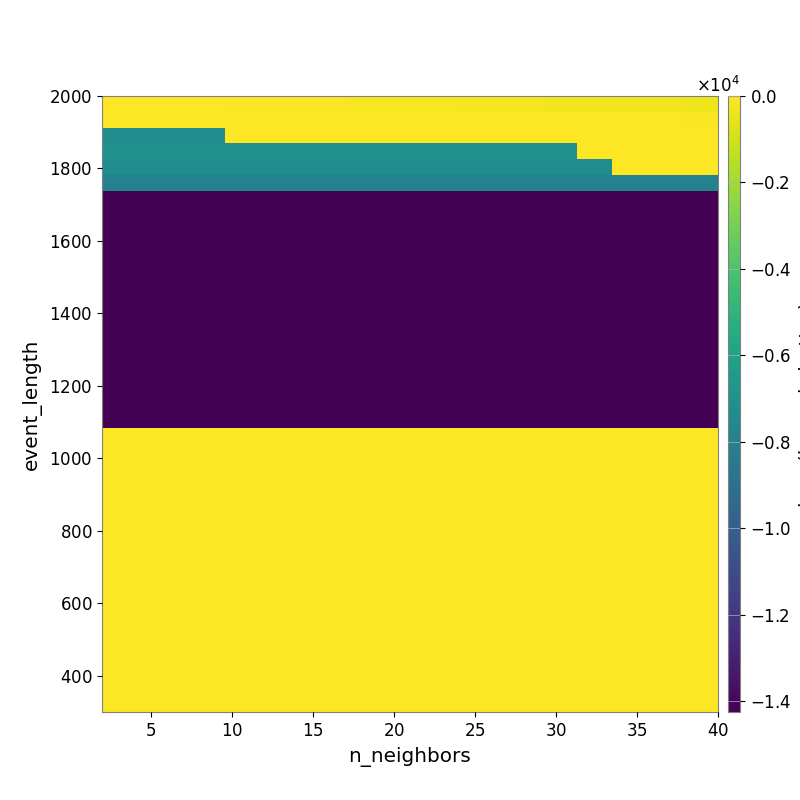

The file beside this chart, header and first rows:
-2.884440167489587381e+01, -3.070171799598250928e+01, -3.287328910900561851e+01, -3.879287238027509233e+01, -4.186311037849300476e+01, -4.756174619995505992e+01, -5.095357997597384525e+01, -5.579596432247845428e+01, -6.459650613799185237e+01, -7.192682963972571031e+01, -7.959776942668567301e+01, -8.895970569946766204e+01, -9.483201036269193196e+01, -1.021346136312475750e+02, -1.118936825748592980e+02, -1.202581302512624148e+02, -1.306134904431913810e+02, -1.391016090211541325e+02, -1.495759979527340136e+02, -1.585431048346589762e+02, -1.690732304500623968e+02, -1.788284145910688210e+02, -1.878151420050762681e+02, -2.012359428530847651e+02
-2.712240161056444876e+01, -2.712240161056444876e+01, -2.656814843232070444e+01, -2.606782463961292251e+01, -2.606782463961292251e+01, -2.606782463961292251e+01, -2.710624247546489940e+01, -2.563324855664615498e+01, -2.601662919951851904e+01, -2.616402183051772923e+01, -2.616402183051772923e+01, -2.696808151748679450e+01, -2.718957697802091644e+01, -2.770560462606060170e+01, -2.801940729217024284e+01, -2.859217333788206261e+01, -2.932466432302031478e+01, -2.896282211144960073e+01, -3.050102525478510884e+01, -3.245467368027323118e+01, -3.289458640783666965e+01, -3.325530059631332591e+01, -3.411939047822389881e+01, -3.401239291461153158e+01
-7.235146869465826057e+03, -7.235146869465826057e+03, -7.235146869465826057e+03, -7.235146869465826057e+03, -7.235146869465826057e+03, -7.235146869465826057e+03, -7.235146869465826057e+03, -5.210191460746706582e+01, -4.006442878442573630e+01, -4.006442878442573630e+01, -4.006442878442573630e+01, -4.006442878442573630e+01, -4.006442878442573630e+01, -4.006442878442573630e+01, -4.006442878442573630e+01, -4.006442878442573630e+01, -4.006442878442573630e+01, -2.559558080689143011e+01, -2.591460966850362979e+01, -2.591460966850362979e+01, -2.430388716881621036e+01, -2.430388716881621036e+01, -2.430388716881621036e+01, -2.430388716881621036e+01
-7.121922036009951626e+03, -7.121922036009951626e+03, -7.121922036009951626e+03, -7.121922036009951626e+03, -7.121922036009951626e+03, -7.121922036009951626e+03, -7.121922036009951626e+03, -7.121922036009951626e+03, -7.121922036009951626e+03, -7.121922036009951626e+03, -7.121922036009951626e+03, -7.121922036009951626e+03, -7.121922036009951626e+03, -7.121922036009951626e+03, -7.121922036009951626e+03, -7.121922036009951626e+03, -7.121922036009951626e+03, -7.121922036009951626e+03, -7.121922036009951626e+03, -7.121922036009951626e+03, -7.121922036009951626e+03, -7.121922036009951626e+03, -7.121922036009951626e+03, -7.121922036009951626e+03
-7.328214018472825046e+03, -7.328214018472825046e+03, -7.328214018472825046e+03, -7.328214018472825046e+03, -7.328214018472825046e+03, -7.328214018472825046e+03, -7.328214018472825046e+03, -7.328214018472825046e+03, -7.328214018472825046e+03, -7.328214018472825046e+03, -7.328214018472825046e+03, -7.328214018472825046e+03, -7.328214018472825046e+03, -7.328214018472825046e+03, -7.328214018472825046e+03, -7.328214018472825046e+03, -7.328214018472825046e+03, -7.328214018472825046e+03, -7.328214018472825046e+03, -7.328214018472825046e+03, -7.328214018472825046e+03, -7.328214018472825046e+03, -7.328214018472825046e+03, -7.328214018472825046e+03
-8.013381914527641129e+03, -8.013381914527641129e+03, -8.013381914527641129e+03, -8.013381914527641129e+03, -8.013381914527641129e+03, -8.013381914527641129e+03, -8.013381914527641129e+03, -8.013381914527641129e+03, -8.013381914527641129e+03, -8.013381914527641129e+03, -8.013381914527641129e+03, -8.013381914527641129e+03, -8.013381914527641129e+03, -8.013381914527641129e+03, -8.013381914527641129e+03, -8.013381914527641129e+03, -8.013381914527641129e+03, -8.013381914527641129e+03, -8.013381914527641129e+03, -8.013381914527641129e+03, -8.013381914527641129e+03, -8.013381914527641129e+03, -8.013381914527641129e+03, -8.013381914527641129e+03
-1.420835851655234910e+04, -1.420835851655234910e+04, -1.420835851655234910e+04, -1.420835851655234910e+04, -1.420835851655234910e+04, -1.420835851655234910e+04, -1.420835851655234910e+04, -1.420835851655234910e+04, -1.420835851655234910e+04, -1.420835851655234910e+04, -1.420835851655234910e+04, -1.420835851655234910e+04, -1.420835851655234910e+04, -1.420835851655234910e+04, -1.420835851655234910e+04, -1.420835851655234910e+04, -1.420835851655234910e+04, -1.420835851655234910e+04, -1.420835851655234910e+04, -1.420835851655234910e+04, -1.420835851655234910e+04, -1.420835851655234910e+04, -1.420835851655234910e+04, -1.420835851655234910e+04
-1.420835851655234910e+04, -1.420835851655234910e+04, -1.420835851655234910e+04, -1.420835851655234910e+04, -1.420835851655234910e+04, -1.420835851655234910e+04, -1.420835851655234910e+04, -1.420835851655234910e+04, -1.420835851655234910e+04, -1.420835851655234910e+04, -1.420835851655234910e+04, -1.420835851655234910e+04, -1.420835851655234910e+04, -1.420835851655234910e+04, -1.420835851655234910e+04, -1.420835851655234910e+04, -1.420835851655234910e+04, -1.420835851655234910e+04, -1.420835851655234910e+04, -1.420835851655234910e+04, -1.420835851655234910e+04, -1.420835851655234910e+04, -1.420835851655234910e+04, -1.420835851655234910e+04
-1.421645992793938785e+04, -1.421645992793938785e+04, -1.421645992793938785e+04, -1.421645992793938785e+04, -1.421645992793938785e+04, -1.421645992793938785e+04, -1.421645992793938785e+04, -1.421645992793938785e+04, -1.421645992793938785e+04, -1.421645992793938785e+04, -1.421645992793938785e+04, -1.421645992793938785e+04, -1.421645992793938785e+04, -1.421645992793938785e+04, -1.421645992793938785e+04, -1.421645992793938785e+04, -1.421645992793938785e+04, -1.421645992793938785e+04, -1.421645992793938785e+04, -1.421645992793938785e+04, -1.421645992793938785e+04, -1.421645992793938785e+04, -1.421645992793938785e+04, -1.421645992793938785e+04
-1.422030229891263843e+04, -1.422030229891263843e+04, -1.422030229891263843e+04, -1.422030229891263843e+04, -1.422030229891263843e+04, -1.422030229891263843e+04, -1.422030229891263843e+04, -1.422030229891263843e+04, -1.422030229891263843e+04, -1.422030229891263843e+04, -1.422030229891263843e+04, -1.422030229891263843e+04, -1.422030229891263843e+04, -1.422030229891263843e+04, -1.422030229891263843e+04, -1.422030229891263843e+04, -1.422030229891263843e+04, -1.422030229891263843e+04, -1.422030229891263843e+04, -1.422030229891263843e+04, -1.422030229891263843e+04, -1.422030229891263843e+04, -1.422030229891263843e+04, -1.422030229891263843e+04
-1.422030229891263843e+04, -1.422030229891263843e+04, -1.422030229891263843e+04, -1.422030229891263843e+04, -1.422030229891263843e+04, -1.422030229891263843e+04, -1.422030229891263843e+04, -1.422030229891263843e+04, -1.422030229891263843e+04, -1.422030229891263843e+04, -1.422030229891263843e+04, -1.422030229891263843e+04, -1.422030229891263843e+04, -1.422030229891263843e+04, -1.422030229891263843e+04, -1.422030229891263843e+04, -1.422030229891263843e+04, -1.422030229891263843e+04, -1.422030229891263843e+04, -1.422030229891263843e+04, -1.422030229891263843e+04, -1.422030229891263843e+04, -1.422030229891263843e+04, -1.422030229891263843e+04
-1.422030229891263843e+04, -1.422030229891263843e+04, -1.422030229891263843e+04, -1.422030229891263843e+04, -1.422030229891263843e+04, -1.422030229891263843e+04, -1.422030229891263843e+04, -1.422030229891263843e+04, -1.422030229891263843e+04, -1.422030229891263843e+04, -1.422030229891263843e+04, -1.422030229891263843e+04, -1.422030229891263843e+04, -1.422030229891263843e+04, -1.422030229891263843e+04, -1.422030229891263843e+04, -1.422030229891263843e+04, -1.422030229891263843e+04, -1.422030229891263843e+04, -1.422030229891263843e+04, -1.422030229891263843e+04, -1.422030229891263843e+04, -1.422030229891263843e+04, -1.422030229891263843e+04
-1.422500132904370366e+04, -1.422500132904370366e+04, -1.422500132904370366e+04, -1.422500132904370366e+04, -1.422500132904370366e+04, -1.422500132904370366e+04, -1.422500132904370366e+04, -1.422500132904370366e+04, -1.422500132904370366e+04, -1.422500132904370366e+04, -1.422500132904370366e+04, -1.422500132904370366e+04, -1.422500132904370366e+04, -1.422500132904370366e+04, -1.422500132904370366e+04, -1.422500132904370366e+04, -1.422500132904370366e+04, -1.422500132904370366e+04, -1.422500132904370366e+04, -1.422500132904370366e+04, -1.422500132904370366e+04, -1.422500132904370366e+04, -1.422500132904370366e+04, -1.422500132904370366e+04
-1.423083217575902381e+04, -1.423083217575902381e+04, -1.423083217575902381e+04, -1.423083217575902381e+04, -1.423083217575902381e+04, -1.423083217575902381e+04, -1.423083217575902381e+04, -1.423083217575902381e+04, -1.423083217575902381e+04, -1.423083217575902381e+04, -1.423083217575902381e+04, -1.423083217575902381e+04, -1.423083217575902381e+04, -1.423083217575902381e+04, -1.423083217575902381e+04, -1.423083217575902381e+04, -1.423083217575902381e+04, -1.423083217575902381e+04, -1.423083217575902381e+04, -1.423083217575902381e+04, -1.423083217575902381e+04, -1.423083217575902381e+04, -1.423083217575902381e+04, -1.423083217575902381e+04
-1.423083217575902381e+04, -1.423083217575902381e+04, -1.423083217575902381e+04, -1.423083217575902381e+04, -1.423083217575902381e+04, -1.423083217575902381e+04, -1.423083217575902381e+04, -1.423083217575902381e+04, -1.423083217575902381e+04, -1.423083217575902381e+04, -1.423083217575902381e+04, -1.423083217575902381e+04, -1.423083217575902381e+04, -1.423083217575902381e+04, -1.423083217575902381e+04, -1.423083217575902381e+04, -1.423083217575902381e+04, -1.423083217575902381e+04, -1.423083217575902381e+04, -1.423083217575902381e+04, -1.423083217575902381e+04, -1.423083217575902381e+04, -1.423083217575902381e+04, -1.423083217575902381e+04
-1.423083217575902381e+04, -1.423083217575902381e+04, -1.423083217575902381e+04, -1.423083217575902381e+04, -1.423083217575902381e+04, -1.423083217575902381e+04, -1.423083217575902381e+04, -1.423083217575902381e+04, -1.423083217575902381e+04, -1.423083217575902381e+04, -1.423083217575902381e+04, -1.423083217575902381e+04, -1.423083217575902381e+04, -1.423083217575902381e+04, -1.423083217575902381e+04, -1.423083217575902381e+04, -1.423083217575902381e+04, -1.423083217575902381e+04, -1.423083217575902381e+04, -1.423083217575902381e+04, -1.423083217575902381e+04, -1.423083217575902381e+04, -1.423083217575902381e+04, -1.423083217575902381e+04
-1.423083217575902381e+04, -1.423083217575902381e+04, -1.423083217575902381e+04, -1.423083217575902381e+04, -1.423083217575902381e+04, -1.423083217575902381e+04, -1.423083217575902381e+04, -1.423083217575902381e+04, -1.423083217575902381e+04, -1.423083217575902381e+04, -1.423083217575902381e+04, -1.423083217575902381e+04, -1.423083217575902381e+04, -1.423083217575902381e+04, -1.423083217575902381e+04, -1.423083217575902381e+04, -1.423083217575902381e+04, -1.423083217575902381e+04, -1.423083217575902381e+04, -1.423083217575902381e+04, -1.423083217575902381e+04, -1.423083217575902381e+04, -1.423083217575902381e+04, -1.423083217575902381e+04
-1.423083217575902381e+04, -1.423083217575902381e+04, -1.423083217575902381e+04, -1.423083217575902381e+04, -1.423083217575902381e+04, -1.423083217575902381e+04, -1.423083217575902381e+04, -1.423083217575902381e+04, -1.423083217575902381e+04, -1.423083217575902381e+04, -1.423083217575902381e+04, -1.423083217575902381e+04, -1.423083217575902381e+04, -1.423083217575902381e+04, -1.423083217575902381e+04, -1.423083217575902381e+04, -1.423083217575902381e+04, -1.423083217575902381e+04, -1.423083217575902381e+04, -1.423083217575902381e+04, -1.423083217575902381e+04, -1.423083217575902381e+04, -1.423083217575902381e+04, -1.423083217575902381e+04
-1.423083217575902381e+04, -1.423083217575902381e+04, -1.423083217575902381e+04, -1.423083217575902381e+04, -1.423083217575902381e+04, -1.423083217575902381e+04, -1.423083217575902381e+04, -1.423083217575902381e+04, -1.423083217575902381e+04, -1.423083217575902381e+04, -1.423083217575902381e+04, -1.423083217575902381e+04, -1.423083217575902381e+04, -1.423083217575902381e+04, -1.423083217575902381e+04, -1.423083217575902381e+04, -1.423083217575902381e+04, -1.423083217575902381e+04, -1.423083217575902381e+04, -1.423083217575902381e+04, -1.423083217575902381e+04, -1.423083217575902381e+04, -1.423083217575902381e+04, -1.423083217575902381e+04
-1.423083217575902381e+04, -1.423083217575902381e+04, -1.423083217575902381e+04, -1.423083217575902381e+04, -1.423083217575902381e+04, -1.423083217575902381e+04, -1.423083217575902381e+04, -1.423083217575902381e+04, -1.423083217575902381e+04, -1.423083217575902381e+04, -1.423083217575902381e+04, -1.423083217575902381e+04, -1.423083217575902381e+04, -1.423083217575902381e+04, -1.423083217575902381e+04, -1.423083217575902381e+04, -1.423083217575902381e+04, -1.423083217575902381e+04, -1.423083217575902381e+04, -1.423083217575902381e+04, -1.423083217575902381e+04, -1.423083217575902381e+04, -1.423083217575902381e+04, -1.423083217575902381e+04
-1.424766354792027414e+04, -1.424766354792027414e+04, -1.424766354792027414e+04, -1.424766354792027414e+04, -1.424766354792027414e+04, -1.424766354792027414e+04, -1.424766354792027414e+04, -1.424766354792027414e+04, -1.424766354792027414e+04, -1.424766354792027414e+04, -1.424766354792027414e+04, -1.424766354792027414e+04, -1.424766354792027414e+04, -1.424766354792027414e+04, -1.424766354792027414e+04, -1.424766354792027414e+04, -1.424766354792027414e+04, -1.424766354792027414e+04, -1.424766354792027414e+04, -1.424766354792027414e+04, -1.424766354792027414e+04, -1.424766354792027414e+04, -1.424766354792027414e+04, -1.424766354792027414e+04
0.000000000000000000e+00, 0.000000000000000000e+00, 0.000000000000000000e+00, 0.000000000000000000e+00, 0.000000000000000000e+00, 0.000000000000000000e+00, 0.000000000000000000e+00, 0.000000000000000000e+00, 0.000000000000000000e+00, 0.000000000000000000e+00, 0.000000000000000000e+00, 0.000000000000000000e+00, 0.000000000000000000e+00, 0.000000000000000000e+00, 0.000000000000000000e+00, 0.000000000000000000e+00, 0.000000000000000000e+00, 0.000000000000000000e+00, 0.000000000000000000e+00, 0.000000000000000000e+00, 0.000000000000000000e+00, 0.000000000000000000e+00, 0.000000000000000000e+00, 0.000000000000000000e+00
0.000000000000000000e+00, 0.000000000000000000e+00, 0.000000000000000000e+00, 0.000000000000000000e+00, 0.000000000000000000e+00, 0.000000000000000000e+00, 0.000000000000000000e+00, 0.000000000000000000e+00, 0.000000000000000000e+00, 0.000000000000000000e+00, 0.000000000000000000e+00, 0.000000000000000000e+00, 0.000000000000000000e+00, 0.000000000000000000e+00, 0.000000000000000000e+00, 0.000000000000000000e+00, 0.000000000000000000e+00, 0.000000000000000000e+00, 0.000000000000000000e+00, 0.000000000000000000e+00, 0.000000000000000000e+00, 0.000000000000000000e+00, 0.000000000000000000e+00, 0.000000000000000000e+00
0.000000000000000000e+00, 0.000000000000000000e+00, 0.000000000000000000e+00, 0.000000000000000000e+00, 0.000000000000000000e+00, 0.000000000000000000e+00, 0.000000000000000000e+00, 0.000000000000000000e+00, 0.000000000000000000e+00, 0.000000000000000000e+00, 0.000000000000000000e+00, 0.000000000000000000e+00, 0.000000000000000000e+00, 0.000000000000000000e+00, 0.000000000000000000e+00, 0.000000000000000000e+00, 0.000000000000000000e+00, 0.000000000000000000e+00, 0.000000000000000000e+00, 0.000000000000000000e+00, 0.000000000000000000e+00, 0.000000000000000000e+00, 0.000000000000000000e+00, 0.000000000000000000e+00
0.000000000000000000e+00, 0.000000000000000000e+00, 0.000000000000000000e+00, 0.000000000000000000e+00, 0.000000000000000000e+00, 0.000000000000000000e+00, 0.000000000000000000e+00, 0.000000000000000000e+00, 0.000000000000000000e+00, 0.000000000000000000e+00, 0.000000000000000000e+00, 0.000000000000000000e+00, 0.000000000000000000e+00, 0.000000000000000000e+00, 0.000000000000000000e+00, 0.000000000000000000e+00, 0.000000000000000000e+00, 0.000000000000000000e+00, 0.000000000000000000e+00, 0.000000000000000000e+00, 0.000000000000000000e+00, 0.000000000000000000e+00, 0.000000000000000000e+00, 0.000000000000000000e+00
0.000000000000000000e+00, 0.000000000000000000e+00, 0.000000000000000000e+00, 0.000000000000000000e+00, 0.000000000000000000e+00, 0.000000000000000000e+00, 0.000000000000000000e+00, 0.000000000000000000e+00, 0.000000000000000000e+00, 0.000000000000000000e+00, 0.000000000000000000e+00, 0.000000000000000000e+00, 0.000000000000000000e+00, 0.000000000000000000e+00, 0.000000000000000000e+00, 0.000000000000000000e+00, 0.000000000000000000e+00, 0.000000000000000000e+00, 0.000000000000000000e+00, 0.000000000000000000e+00, 0.000000000000000000e+00, 0.000000000000000000e+00, 0.000000000000000000e+00, 0.000000000000000000e+00
0.000000000000000000e+00, 0.000000000000000000e+00, 0.000000000000000000e+00, 0.000000000000000000e+00, 0.000000000000000000e+00, 0.000000000000000000e+00, 0.000000000000000000e+00, 0.000000000000000000e+00, 0.000000000000000000e+00, 0.000000000000000000e+00, 0.000000000000000000e+00, 0.000000000000000000e+00, 0.000000000000000000e+00, 0.000000000000000000e+00, 0.000000000000000000e+00, 0.000000000000000000e+00, 0.000000000000000000e+00, 0.000000000000000000e+00, 0.000000000000000000e+00, 0.000000000000000000e+00, 0.000000000000000000e+00, 0.000000000000000000e+00, 0.000000000000000000e+00, 0.000000000000000000e+00
0.000000000000000000e+00, 0.000000000000000000e+00, 0.000000000000000000e+00, 0.000000000000000000e+00, 0.000000000000000000e+00, 0.000000000000000000e+00, 0.000000000000000000e+00, 0.000000000000000000e+00, 0.000000000000000000e+00, 0.000000000000000000e+00, 0.000000000000000000e+00, 0.000000000000000000e+00, 0.000000000000000000e+00, 0.000000000000000000e+00, 0.000000000000000000e+00, 0.000000000000000000e+00, 0.000000000000000000e+00, 0.000000000000000000e+00, 0.000000000000000000e+00, 0.000000000000000000e+00, 0.000000000000000000e+00, 0.000000000000000000e+00, 0.000000000000000000e+00, 0.000000000000000000e+00
0.000000000000000000e+00, 0.000000000000000000e+00, 0.000000000000000000e+00, 0.000000000000000000e+00, 0.000000000000000000e+00, 0.000000000000000000e+00, 0.000000000000000000e+00, 0.000000000000000000e+00, 0.000000000000000000e+00, 0.000000000000000000e+00, 0.000000000000000000e+00, 0.000000000000000000e+00, 0.000000000000000000e+00, 0.000000000000000000e+00, 0.000000000000000000e+00, 0.000000000000000000e+00, 0.000000000000000000e+00, 0.000000000000000000e+00, 0.000000000000000000e+00, 0.000000000000000000e+00, 0.000000000000000000e+00, 0.000000000000000000e+00, 0.000000000000000000e+00, 0.000000000000000000e+00
0.000000000000000000e+00, 0.000000000000000000e+00, 0.000000000000000000e+00, 0.000000000000000000e+00, 0.000000000000000000e+00, 0.000000000000000000e+00, 0.000000000000000000e+00, 0.000000000000000000e+00, 0.000000000000000000e+00, 0.000000000000000000e+00, 0.000000000000000000e+00, 0.000000000000000000e+00, 0.000000000000000000e+00, 0.000000000000000000e+00, 0.000000000000000000e+00, 0.000000000000000000e+00, 0.000000000000000000e+00, 0.000000000000000000e+00, 0.000000000000000000e+00, 0.000000000000000000e+00, 0.000000000000000000e+00, 0.000000000000000000e+00, 0.000000000000000000e+00, 0.000000000000000000e+00
0.000000000000000000e+00, 0.000000000000000000e+00, 0.000000000000000000e+00, 0.000000000000000000e+00, 0.000000000000000000e+00, 0.000000000000000000e+00, 0.000000000000000000e+00, 0.000000000000000000e+00, 0.000000000000000000e+00, 0.000000000000000000e+00, 0.000000000000000000e+00, 0.000000000000000000e+00, 0.000000000000000000e+00, 0.000000000000000000e+00, 0.000000000000000000e+00, 0.000000000000000000e+00, 0.000000000000000000e+00, 0.000000000000000000e+00, 0.000000000000000000e+00, 0.000000000000000000e+00, 0.000000000000000000e+00, 0.000000000000000000e+00, 0.000000000000000000e+00, 0.000000000000000000e+00
0.000000000000000000e+00, 0.000000000000000000e+00, 0.000000000000000000e+00, 0.000000000000000000e+00, 0.000000000000000000e+00, 0.000000000000000000e+00, 0.000000000000000000e+00, 0.000000000000000000e+00, 0.000000000000000000e+00, 0.000000000000000000e+00, 0.000000000000000000e+00, 0.000000000000000000e+00, 0.000000000000000000e+00, 0.000000000000000000e+00, 0.000000000000000000e+00, 0.000000000000000000e+00, 0.000000000000000000e+00, 0.000000000000000000e+00, 0.000000000000000000e+00, 0.000000000000000000e+00, 0.000000000000000000e+00, 0.000000000000000000e+00, 0.000000000000000000e+00, 0.000000000000000000e+00
0.000000000000000000e+00, 0.000000000000000000e+00, 0.000000000000000000e+00, 0.000000000000000000e+00, 0.000000000000000000e+00, 0.000000000000000000e+00, 0.000000000000000000e+00, 0.000000000000000000e+00, 0.000000000000000000e+00, 0.000000000000000000e+00, 0.000000000000000000e+00, 0.000000000000000000e+00, 0.000000000000000000e+00, 0.000000000000000000e+00, 0.000000000000000000e+00, 0.000000000000000000e+00, 0.000000000000000000e+00, 0.000000000000000000e+00, 0.000000000000000000e+00, 0.000000000000000000e+00, 0.000000000000000000e+00, 0.000000000000000000e+00, 0.000000000000000000e+00, 0.000000000000000000e+00
0.000000000000000000e+00, 0.000000000000000000e+00, 0.000000000000000000e+00, 0.000000000000000000e+00, 0.000000000000000000e+00, 0.000000000000000000e+00, 0.000000000000000000e+00, 0.000000000000000000e+00, 0.000000000000000000e+00, 0.000000000000000000e+00, 0.000000000000000000e+00, 0.000000000000000000e+00, 0.000000000000000000e+00, 0.000000000000000000e+00, 0.000000000000000000e+00, 0.000000000000000000e+00, 0.000000000000000000e+00, 0.000000000000000000e+00, 0.000000000000000000e+00, 0.000000000000000000e+00, 0.000000000000000000e+00, 0.000000000000000000e+00, 0.000000000000000000e+00, 0.000000000000000000e+00
0.000000000000000000e+00, 0.000000000000000000e+00, 0.000000000000000000e+00, 0.000000000000000000e+00, 0.000000000000000000e+00, 0.000000000000000000e+00, 0.000000000000000000e+00, 0.000000000000000000e+00, 0.000000000000000000e+00, 0.000000000000000000e+00, 0.000000000000000000e+00, 0.000000000000000000e+00, 0.000000000000000000e+00, 0.000000000000000000e+00, 0.000000000000000000e+00, 0.000000000000000000e+00, 0.000000000000000000e+00, 0.000000000000000000e+00, 0.000000000000000000e+00, 0.000000000000000000e+00, 0.000000000000000000e+00, 0.000000000000000000e+00, 0.000000000000000000e+00, 0.000000000000000000e+00
0.000000000000000000e+00, 0.000000000000000000e+00, 0.000000000000000000e+00, 0.000000000000000000e+00, 0.000000000000000000e+00, 0.000000000000000000e+00, 0.000000000000000000e+00, 0.000000000000000000e+00, 0.000000000000000000e+00, 0.000000000000000000e+00, 0.000000000000000000e+00, 0.000000000000000000e+00, 0.000000000000000000e+00, 0.000000000000000000e+00, 0.000000000000000000e+00, 0.000000000000000000e+00, 0.000000000000000000e+00, 0.000000000000000000e+00, 0.000000000000000000e+00, 0.000000000000000000e+00, 0.000000000000000000e+00, 0.000000000000000000e+00, 0.000000000000000000e+00, 0.000000000000000000e+00
0.000000000000000000e+00, 0.000000000000000000e+00, 0.000000000000000000e+00, 0.000000000000000000e+00, 0.000000000000000000e+00, 0.000000000000000000e+00, 0.000000000000000000e+00, 0.000000000000000000e+00, 0.000000000000000000e+00, 0.000000000000000000e+00, 0.000000000000000000e+00, 0.000000000000000000e+00, 0.000000000000000000e+00, 0.000000000000000000e+00, 0.000000000000000000e+00, 0.000000000000000000e+00, 0.000000000000000000e+00, 0.000000000000000000e+00, 0.000000000000000000e+00, 0.000000000000000000e+00, 0.000000000000000000e+00, 0.000000000000000000e+00, 0.000000000000000000e+00, 0.000000000000000000e+00
0.000000000000000000e+00, 0.000000000000000000e+00, 0.000000000000000000e+00, 0.000000000000000000e+00, 0.000000000000000000e+00, 0.000000000000000000e+00, 0.000000000000000000e+00, 0.000000000000000000e+00, 0.000000000000000000e+00, 0.000000000000000000e+00, 0.000000000000000000e+00, 0.000000000000000000e+00, 0.000000000000000000e+00, 0.000000000000000000e+00, 0.000000000000000000e+00, 0.000000000000000000e+00, 0.000000000000000000e+00, 0.000000000000000000e+00, 0.000000000000000000e+00, 0.000000000000000000e+00, 0.000000000000000000e+00, 0.000000000000000000e+00, 0.000000000000000000e+00, 0.000000000000000000e+00
0.000000000000000000e+00, 0.000000000000000000e+00, 0.000000000000000000e+00, 0.000000000000000000e+00, 0.000000000000000000e+00, 0.000000000000000000e+00, 0.000000000000000000e+00, 0.000000000000000000e+00, 0.000000000000000000e+00, 0.000000000000000000e+00, 0.000000000000000000e+00, 0.000000000000000000e+00, 0.000000000000000000e+00, 0.000000000000000000e+00, 0.000000000000000000e+00, 0.000000000000000000e+00, 0.000000000000000000e+00, 0.000000000000000000e+00, 0.000000000000000000e+00, 0.000000000000000000e+00, 0.000000000000000000e+00, 0.000000000000000000e+00, 0.000000000000000000e+00, 0.000000000000000000e+00
